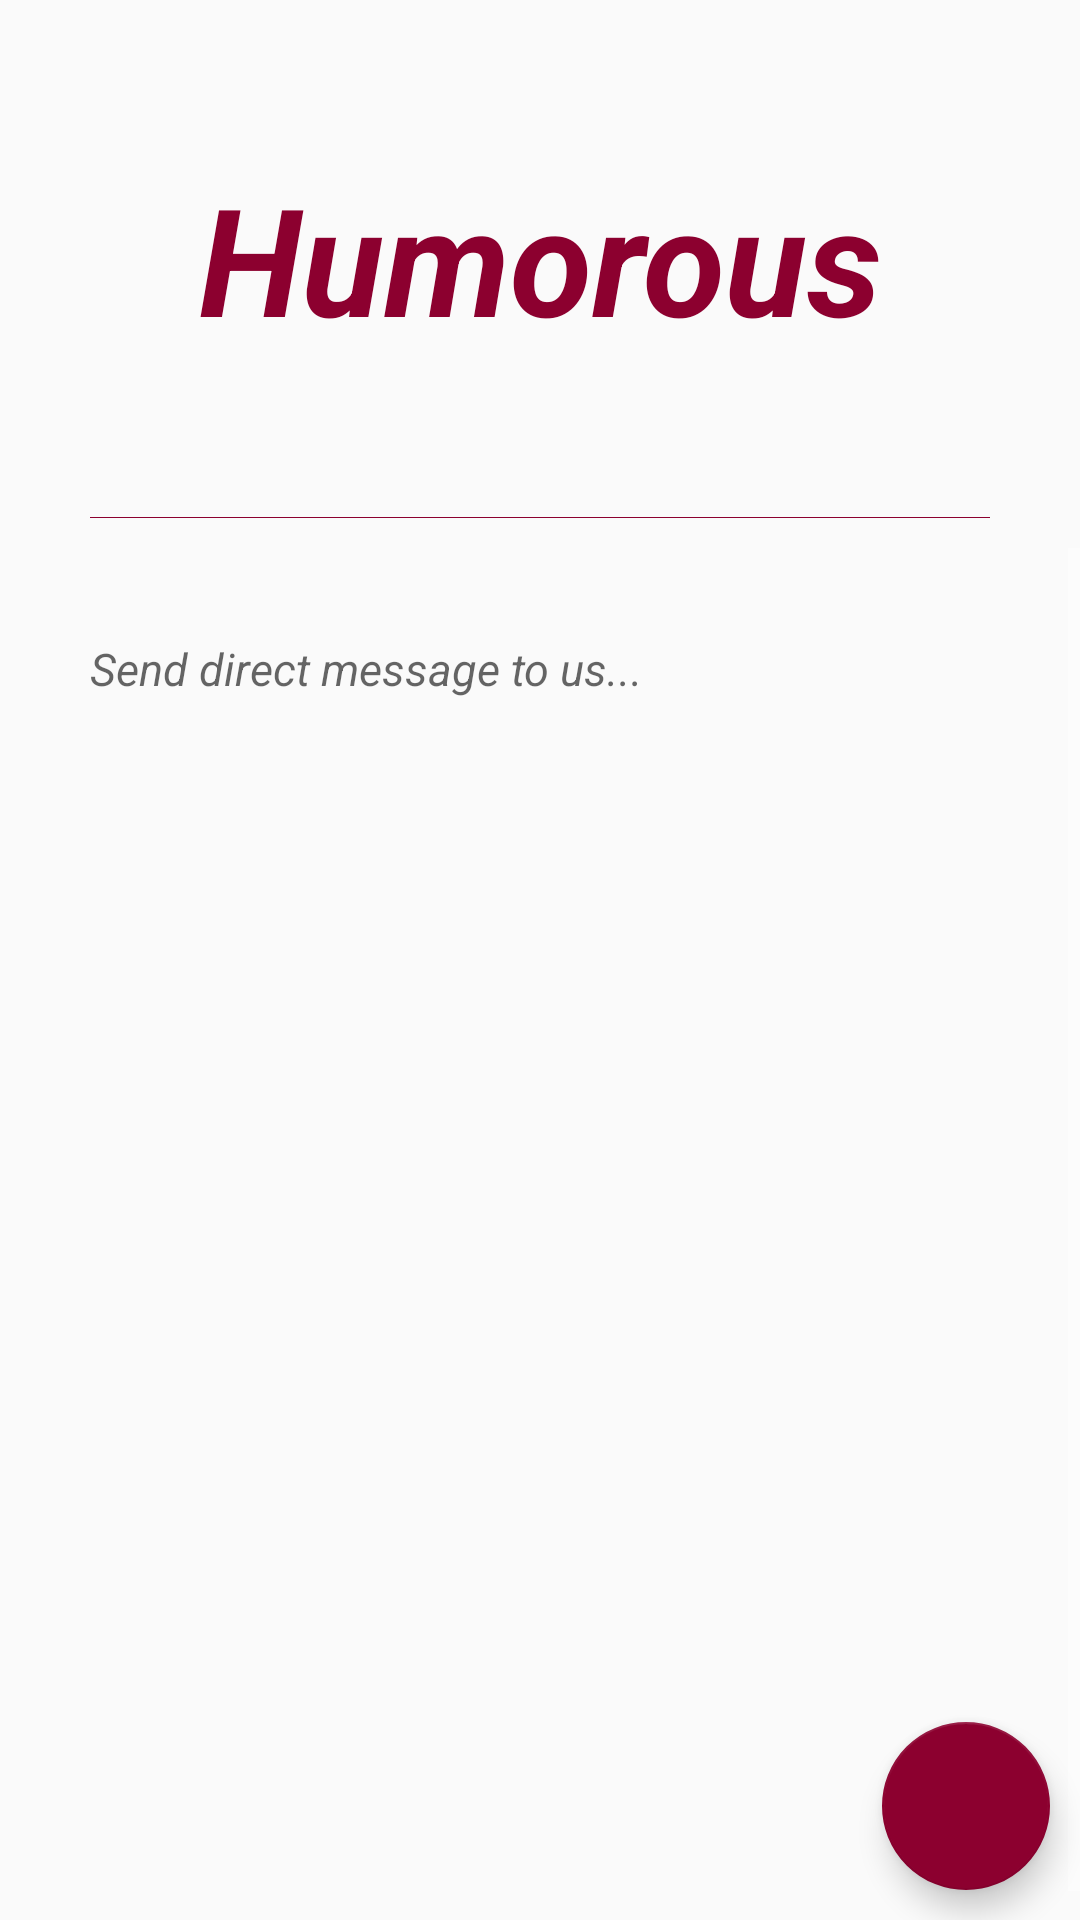

Android layout source for this screen:
<!-- AndroidManifest.xml: application theme AppTheme -->
<!-- res/layout/send_direct_msg.xml -->
<?xml version="1.0" encoding="utf-8"?>
<LinearLayout xmlns:android="http://schemas.android.com/apk/res/android"
    xmlns:app="http://schemas.android.com/apk/res-auto"
    android:orientation="vertical"
    android:layout_width="match_parent"
    android:layout_height="match_parent"
    android:id="@+id/send_msg_main_layout">


    <TextView
        android:layout_width="match_parent"
        android:layout_height="0dp"
        android:layout_weight="3"
        android:text="Humorous"
        android:textSize="50sp"
        android:gravity="center"
        android:textStyle="italic|bold"
        android:textColor="@color/toolbar"
        android:layout_margin="10dp"/>
<TextView
    android:layout_width="match_parent"
    android:layout_height="0.1dp"
    android:background="@color/toolbar"
    android:layout_marginLeft="30dp"
    android:layout_marginRight="30dp"
    android:layout_marginBottom="10dp"/>
    <RelativeLayout
        android:layout_width="match_parent"
        android:layout_height="0dp"
        android:layout_weight="9">
        <ScrollView
            android:layout_width="match_parent"
            android:layout_height="match_parent"
            android:fillViewport="true">
    <EditText
        android:layout_width="match_parent"
        android:layout_height="match_parent"
        android:id="@+id/send_msg_editText"
        android:hint="Send direct message to us..."
        android:gravity="start"
        android:padding="20dp"
        android:layout_margin="10dp"
        android:textColor="@color/black"
        android:textStyle="italic"
        android:textSize="15sp"
        />
        </ScrollView>
    <android.support.design.widget.FloatingActionButton
        android:id="@+id/fab"
        android:layout_width="70dp"
        android:layout_height="70dp"
        android:layout_alignParentRight="true"
        android:layout_alignParentBottom="true"
        app:fabSize="normal"
        android:layout_margin="10dp"
        android:elevation="5dp"

        android:src="@drawable/send_white"
        app:backgroundTint="@color/toolbar">

    </android.support.design.widget.FloatingActionButton>
    </RelativeLayout>
</LinearLayout>
<!-- resources referenced by this layout -->
<resources>
  <color name="black">#000</color>
  <color name="toolbar">#8c002f</color>
  <style name="AppTheme" parent="Theme.AppCompat.Light.NoActionBar">
          
          <item name="colorPrimary">@color/colorPrimary</item>
          <item name="colorPrimaryDark">@color/colorPrimaryDark</item>
          <item name="colorAccent">@color/colorAccent</item>
          <item name="android:textColorSecondary">@color/tabStripColor</item>
      </style>
  <color name="colorPrimary">#8c002f</color>
  <color name="colorPrimaryDark">#690023</color>
  <color name="colorAccent">#630031</color>
  <color name="tabStripColor">#fff</color>
</resources>
